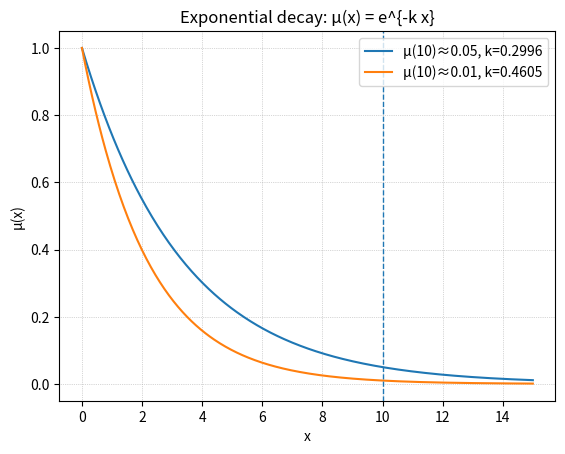

Write Python code to recreate this figure. (Note: this script raises an exception after producing the figure.)
# Copyright 2025 KAS Lab
#
# Licensed under the Apache License, Version 2.0 (the "License");
# you may not use this file except in compliance with the License.
# You may obtain a copy of the License at
#
#     http://www.apache.org/licenses/LICENSE-2.0
#
# Unless required by applicable law or agreed to in writing, software
# distributed under the License is distributed on an "AS IS" BASIS,
# WITHOUT WARRANTIES OR CONDITIONS OF ANY KIND, either express or implied.
# See the License for the specific language governing permissions and
# limitations under the License.

# Re-run the plotting for decreasing membership functions with μ(10) ≈ 0
import numpy as np
import matplotlib.pyplot as plt

xs = np.linspace(0, 15, 400)
x_star = 10.0
targets = [0.05, 0.01]  # small values near zero at x=10

# Exponential decay


def k_from_target_exp_decay(mu_star, x_star):
    return -np.log(mu_star) / x_star


plt.figure()
for mu_star in targets:
    k = k_from_target_exp_decay(mu_star, x_star)
    mu = np.exp(-k * xs)
    plt.plot(xs, mu, label=f"μ(10)≈{mu_star}, k={k:.4f}")
plt.axvline(x_star, linestyle='--', linewidth=1)
plt.title("Exponential decay: μ(x) = e^{-k x}")
plt.xlabel("x")
plt.ylabel("μ(x)")
plt.ylim(-0.05, 1.05)
plt.legend()
plt.grid(True, linestyle=':', linewidth=0.5)
exp_decay_path = "/mnt/data/fuzzy_exp_decay.png"
plt.savefig(exp_decay_path, dpi=160, bbox_inches="tight")
plt.show()

# Rational decay


def a_from_target_rational_decay(mu_star, x_star):
    return (mu_star * x_star) / (1.0 - mu_star)


plt.figure()
for mu_star in targets:
    a = a_from_target_rational_decay(mu_star, x_star)
    mu = a / (xs + a)
    plt.plot(xs, mu, label=f"μ(10)≈{mu_star}, a={a:.4f}")
plt.axvline(x_star, linestyle='--', linewidth=1)
plt.title("Rational decay: μ(x) = a / (x + a)")
plt.xlabel("x")
plt.ylabel("μ(x)")
plt.ylim(-0.05, 1.05)
plt.legend()
plt.grid(True, linestyle=':', linewidth=0.5)
rat_decay_path = "/mnt/data/fuzzy_rational_decay.png"
plt.savefig(rat_decay_path, dpi=160, bbox_inches="tight")
plt.show()

exp_decay_path, rat_decay_path
